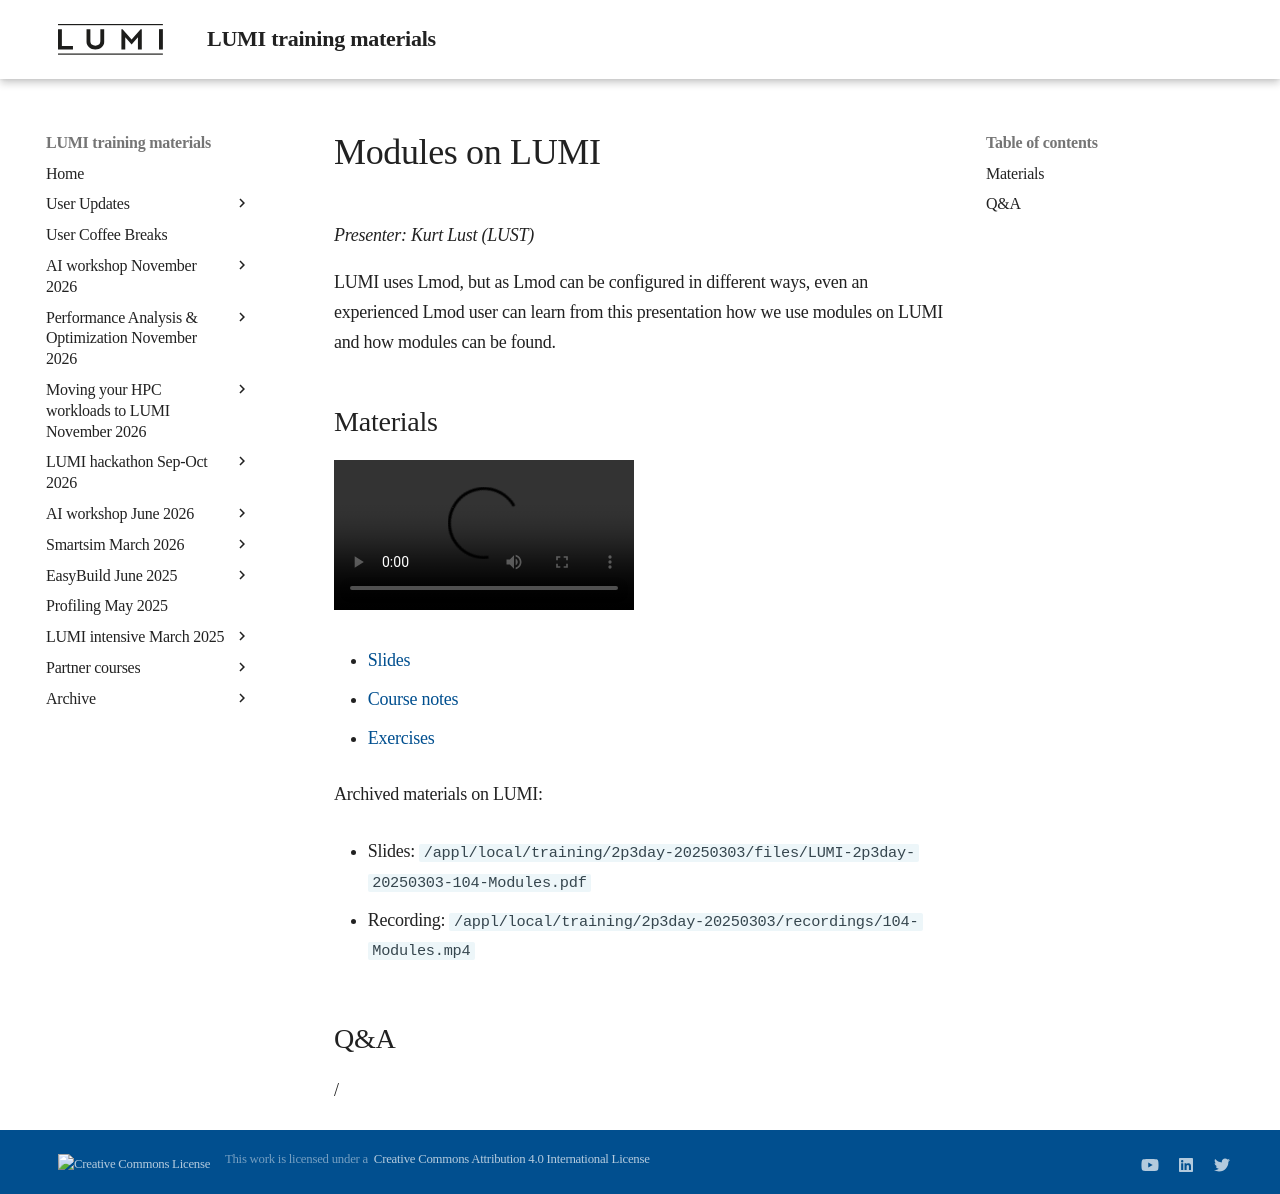

repository: Lumi-supercomputer/LUMI-training-materials · page: 2p3day-20250303/M104-Modules/index.html · generator: mkdocs

# Modules on LUMI

*Presenter: Kurt Lust (LUST)*

LUMI uses Lmod, but as Lmod can be configured in different ways, even an experienced
Lmod user can learn from this presentation how we use modules on LUMI and how
modules can be found.


## Materials

<!--
Materials will be made available after the lecture
-->
<video src="https://462000265.lumidata.eu/2p3day-20250303/recordings/104-Modules.mp4" controls="controls"></video>
<!--
-   A video recording will follow.
-->

-   [Slides](https://462000265.lumidata.eu/2p3day-20250303/files/LUMI-2p3day-20250303-104-Modules.pdf)

-   [Course notes](104-Modules.md)

-   [Exercises](E104-Modules.md)

Archived materials on LUMI:

-   Slides: `/appl/local/training/2p3day-20250303/files/LUMI-2p3day-20250303-104-Modules.pdf`

-   Recording: `/appl/local/training/2p3day-20250303/recordings/104-Modules.mp4`


## Q&A

/
